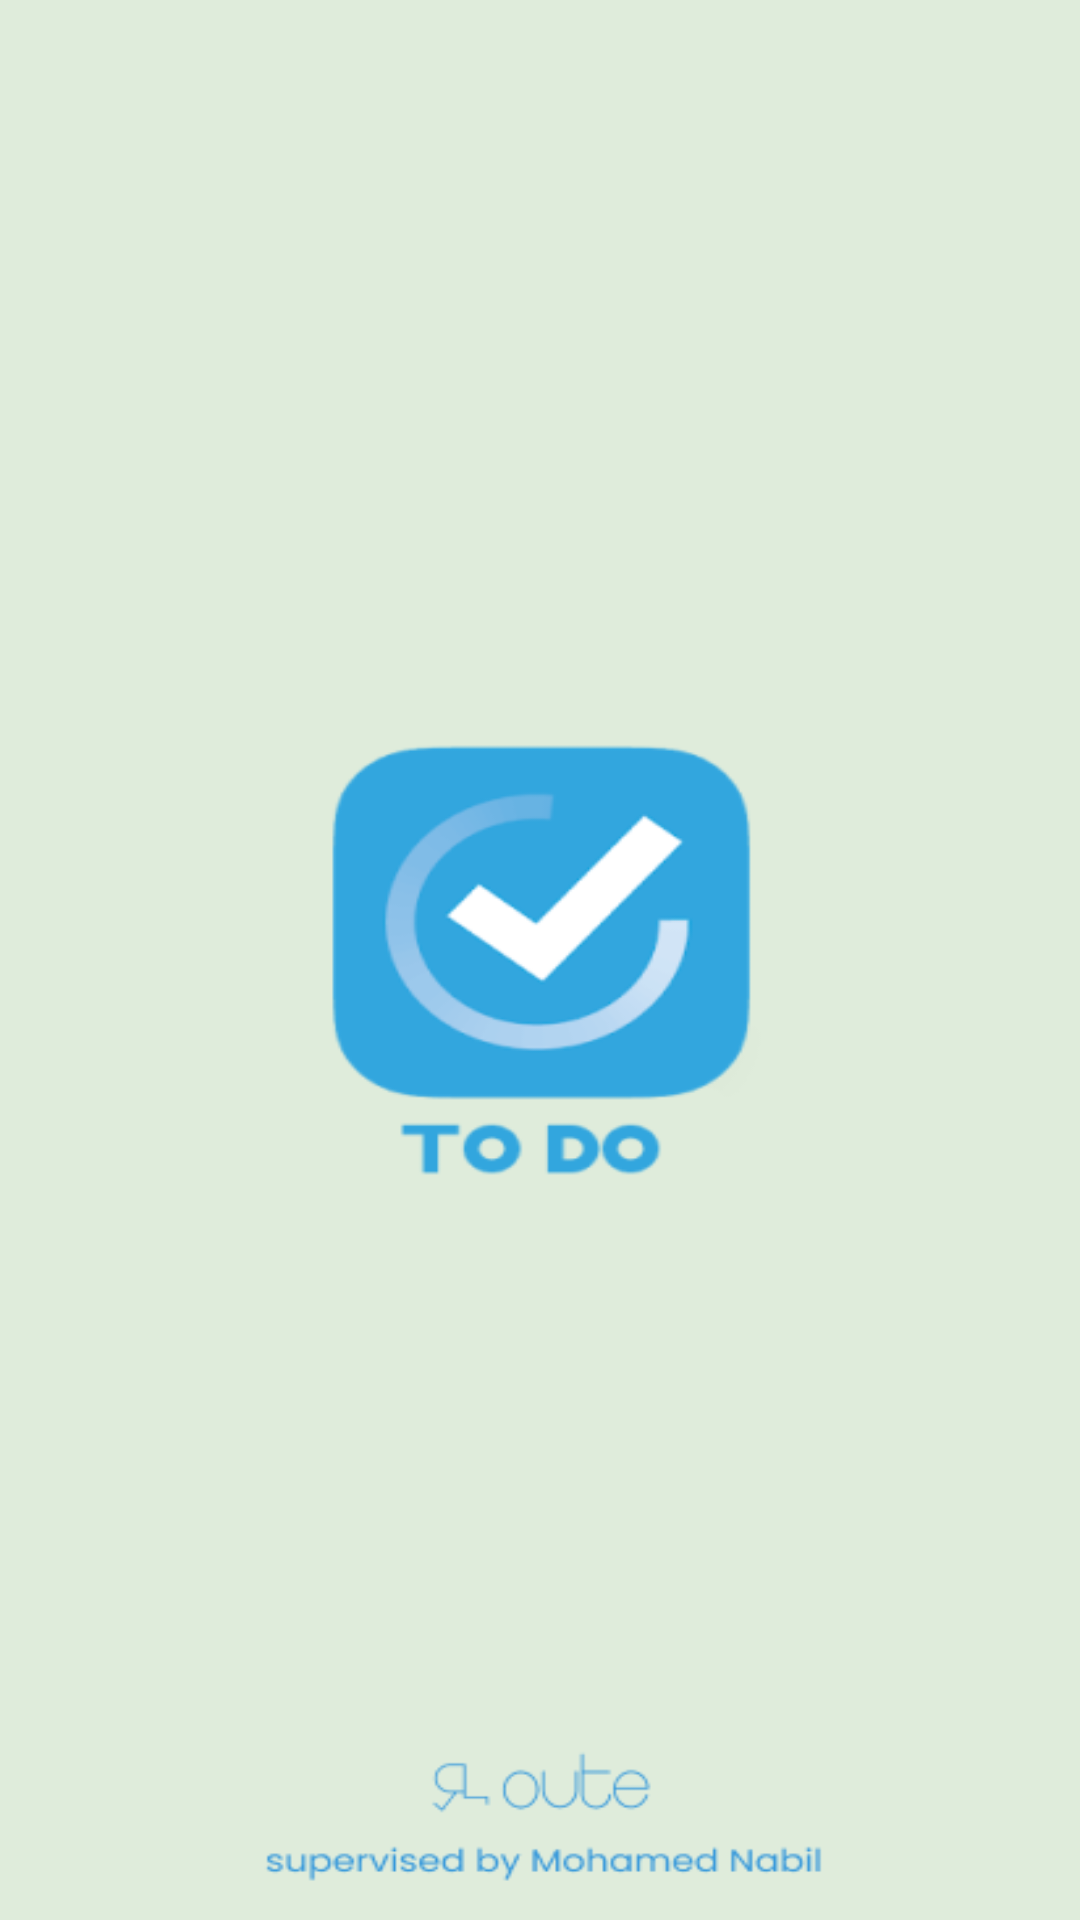

Write the Android layout XML for this screen, with the resource values it uses.
<!-- AndroidManifest.xml: application theme Theme.Todo_app -->
<!-- res/layout/activity_splash.xml -->
<?xml version="1.0" encoding="utf-8"?>
<layout xmlns:android="http://schemas.android.com/apk/res/android"
    xmlns:app="http://schemas.android.com/apk/res-auto"
    xmlns:tools="http://schemas.android.com/tools">

    <data>

    </data>

    <androidx.constraintlayout.widget.ConstraintLayout
        android:id="@+id/main"
        android:layout_width="match_parent"
        android:layout_height="match_parent"
        tools:context=".ui.views.splash.SplashActivity"
        android:background="@drawable/splash_background">

    </androidx.constraintlayout.widget.ConstraintLayout>
</layout>
<!-- resources referenced by this layout -->
<resources>
  <!-- drawable splash_background: png bitmap (drawable-nodpi, 21329 bytes) -->
  <style name="Theme.Todo_app" parent="Theme.MaterialComponents.Light.NoActionBar">
          
          <item name="colorPrimary">@color/primarySky</item>
          <item name="colorPrimaryVariant">@color/secondary</item>
          <item name="colorOnPrimary">@color/pureWhite</item>
          
          <item name="colorSecondary">@color/primarySky</item>
          <item name="colorSecondaryVariant">@color/black</item>
          <item name="colorOnSecondary">@color/black</item>
          
          <item name="android:statusBarColor">?attr/colorPrimary</item>
          
          <item name="bottomSheetDialogTheme">@style/AppBottomSheetDialogTheme</item>
  
      </style>
  <color name="primarySky">#5D9CEC</color>
  <color name="secondary">#DFECDB</color>
  <color name="pureWhite">#ffffff</color>
  <color name="black">#000000</color>
  <style name="AppBottomSheetDialogTheme" parent="Theme.Design.BottomSheetDialog">
          <item name="bottomSheetStyle">@style/AppModalStyle</item>
      </style>
  <style name="AppModalStyle" parent="Widget.Design.BottomSheet.Modal">
          <item name="android:background">@drawable/rounded_dialog</item>
      </style>
  <!-- drawable rounded_dialog (drawable) -->
  <?xml version="1.0" encoding="utf-8"?>
  <shape xmlns:android="http://schemas.android.com/apk/res/android"
      android:shape="rectangle"
      >
      <corners android:topLeftRadius="50dp"
          android:topRightRadius="50dp"/>
  
      <solid android:color="?attr/colorOnPrimary"/>
  
  </shape>
</resources>
